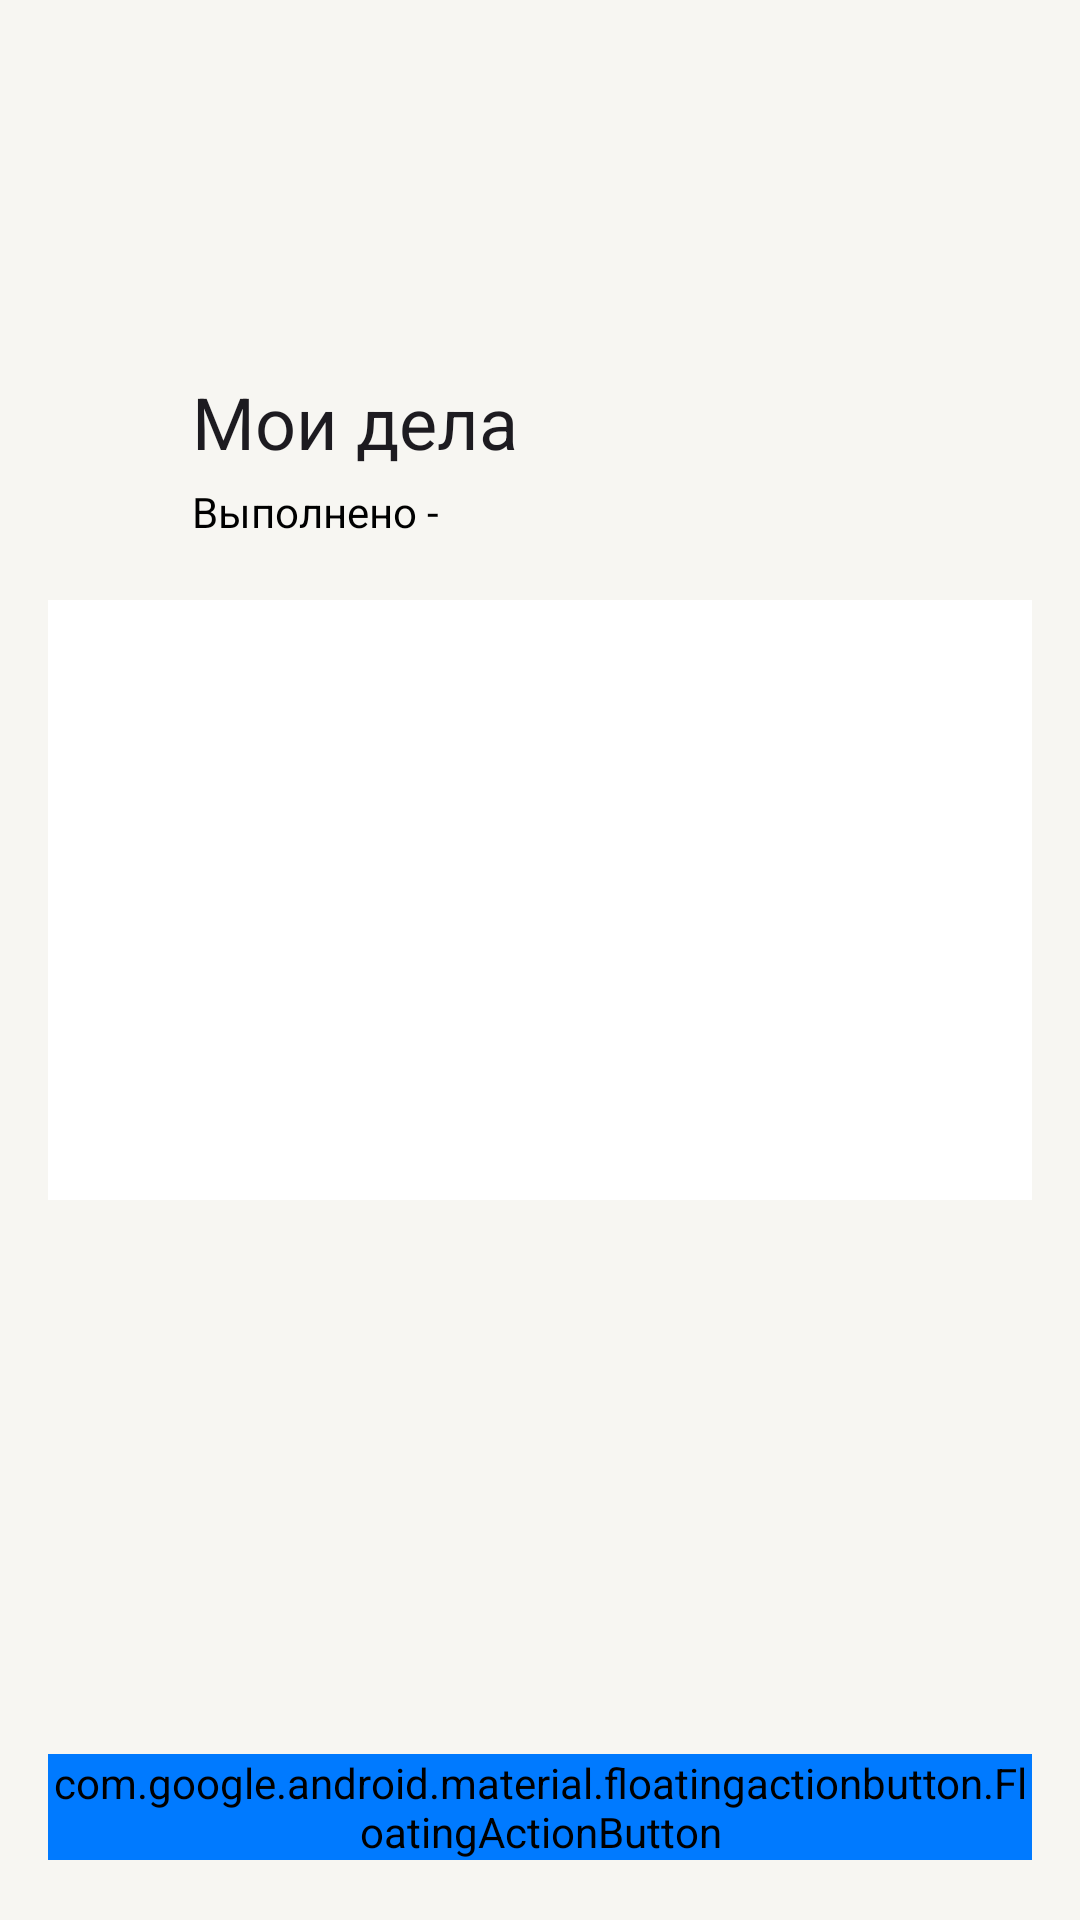

Produce the Android XML layout that renders to this screen, including the resource entries it uses.
<!-- AndroidManifest.xml: application theme Theme.Todoshnik -->
<!-- res/layout/fragment_main.xml -->
<?xml version="1.0" encoding="utf-8"?>
<androidx.coordinatorlayout.widget.CoordinatorLayout
    android:id="@+id/main_coordinator"
    xmlns:android="http://schemas.android.com/apk/res/android"
    xmlns:tools="http://schemas.android.com/tools"
    android:layout_width="match_parent"
    android:layout_height="match_parent"
    xmlns:app="http://schemas.android.com/apk/res-auto"
    tools:context=".presentation.fragments.mainFragment.MainFragment"
    android:fitsSystemWindows="true"
    android:background="@color/back_primary"
    android:paddingHorizontal="16dp"
    >

    <com.google.android.material.appbar.AppBarLayout
        android:id="@+id/main_appbar"
        android:layout_width="match_parent"
        android:background="@color/back_primary"
        android:layout_height="200dp"
        >

        <com.google.android.material.appbar.CollapsingToolbarLayout
            android:layout_width="match_parent"
            android:layout_height="match_parent"
            app:expandedTitleMarginEnd="64dp"
            app:expandedTitleMarginStart="48dp"
            app:layout_scrollFlags="scroll|exitUntilCollapsed|snap"
            app:expandedTitleMarginBottom="50dp"
            android:background="@color/back_primary"
            >

            <androidx.appcompat.widget.Toolbar
                android:layout_width="match_parent"
                android:layout_height="50dp"
                app:layout_collapseMode="pin"
                app:title="@string/my_tasks"
                android:background="@color/back_primary"
                app:titleTextAppearance="@style/Title"
                app:layout_scrollFlags="scroll|enterAlways"
                app:titleTextColor="@color/label_primary"
                />

            <TextView
                android:id="@+id/tv_completed_count"
                android:layout_width="wrap_content"
                android:layout_height="wrap_content"
                android:layout_gravity="bottom|start"
                android:layout_marginStart="48dp"
                android:layout_marginBottom="20dp"
                android:text="@string/completed"
                android:textColor="@color/label_primary"
                app:layout_collapseMode="parallax"
                />

            <ImageButton
                android:id="@+id/btn_hide_completed"
                android:layout_width="wrap_content"
                android:layout_height="wrap_content"
                android:layout_gravity="bottom|end|center"
                android:layout_marginEnd="16dp"
                android:layout_marginBottom="16dp"
                android:background="@color/back_primary"
                android:src="@drawable/visibility_on"
                app:tint="@color/blue" />

        </com.google.android.material.appbar.CollapsingToolbarLayout>

    </com.google.android.material.appbar.AppBarLayout>


    <androidx.recyclerview.widget.RecyclerView
        android:id="@+id/todo_recycler"
        android:layout_width="match_parent"
        android:layout_height="wrap_content"
        android:background="@color/back_secondary"
        android:clipToPadding="false"
        android:minHeight="200dp"
        android:overScrollMode="never"
        android:paddingBottom="10dp"
        app:layout_anchorGravity="center"
        app:layout_behavior="com.google.android.material.appbar.AppBarLayout$ScrollingViewBehavior" />

    <com.google.android.material.floatingactionbutton.FloatingActionButton
        android:id="@+id/fab_add_todo"
        android:layout_width="wrap_content"
        android:layout_height="wrap_content"
        android:layout_marginBottom="20dp"
        android:clickable="true"
        android:src="@android:drawable/ic_input_add"
        android:layout_gravity="bottom|end"
        app:tint="@color/white"
        android:backgroundTint="@color/blue"
        app:shapeAppearance="@drawable/fab_background"
        app:elevation="6dp"
        app:borderWidth="0dp"
    />

</androidx.coordinatorlayout.widget.CoordinatorLayout>
<!-- resources referenced by this layout -->
<resources>
  <color name="back_primary">#F7F6F2</color>
  <color name="back_secondary">#FFFFFF</color>
  <color name="blue">#007AFF</color>
  <color name="label_primary">#000000</color>
  <color name="white">#FFFFFF</color>
  <!-- drawable fab_background (drawable) -->
  <?xml version="1.0" encoding="utf-8"?>
  <shape xmlns:android="http://schemas.android.com/apk/res/android"
      android:shape="oval">
      <solid
          android:color="@color/blue"/>
  
      <size
          android:width="120dp"
          android:height="120dp"/>
  </shape>
  <string name="completed">Выполнено -</string>
  <string name="my_tasks">Мои дела</string>
  <style name="Title">
          <item name="android:textSize">20sp</item>
          <item name="android:lineSpacingExtra">12sp</item>
          <item name="fontWeight">500</item>
          <item name="android:textColor">@color/label_primary</item>
      </style>
  <style name="Theme.Todoshnik" parent="Base.Theme.Todoshnik" />
  <style name="Base.Theme.Todoshnik" parent="Theme.Material3.DayNight.NoActionBar">
          
          
      </style>
</resources>
